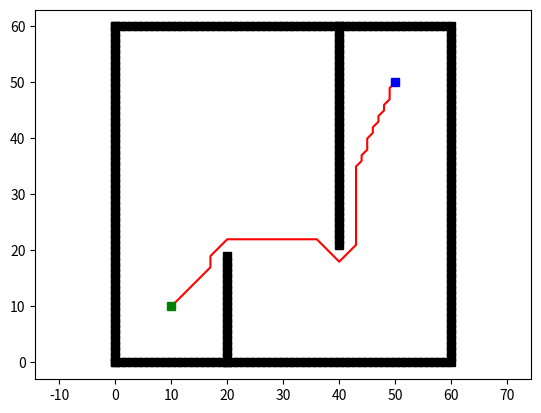

This figure's Python source:
import heapq
import math
import numpy as np
import matplotlib.pyplot as plt


class Node:
    def __init__(self, x, y, cost, pind):
        self.x = x  # x position of node
        self.y = y  # y position of node
        self.cost = cost  # g cost of node
        self.pind = pind  # parent index of node



class Para:
    def __init__(self, minx, miny, maxx, maxy, xw, yw, reso, motion):
        self.minx = minx
        self.miny = miny
        self.maxx = maxx
        self.maxy = maxy
        self.xw = xw
        self.yw = yw
        self.reso = reso  # resolution of grid world
        self.motion = motion  # motion set


def astar_planning(sx, sy, gx, gy, ox, oy, reso, rr):
    """
    return path of A*.
    :param sx: starting node x [m]
    :param sy: starting node y [m]
    :param gx: goal node x [m]
    :param gy: goal node y [m]
    :param ox: obstacles x positions [m]
    :param oy: obstacles y positions [m]
    :param reso: xy grid resolution
    :param rr: robot radius
    :return: path
    """

    n_start = Node(round(sx / reso), round(sy / reso), 0.0, -1)
    n_goal = Node(round(gx / reso), round(gy / reso), 0.0, -1)

    ox = [x / reso for x in ox]
    oy = [y / reso for y in oy]

    P, obsmap = calc_parameters(ox, oy, rr, reso)

    open_set, closed_set = dict(), dict()
    open_set[calc_index(n_start, P)] = n_start

    q_priority = []
    heapq.heappush(q_priority,
                   (fvalue(n_start, n_goal), calc_index(n_start, P)))

    while True:
        if not open_set:
            break

        _, ind = heapq.heappop(q_priority)
        n_curr = open_set[ind]
        closed_set[ind] = n_curr
        open_set.pop(ind)

        for i in range(len(P.motion)):
            node = Node(n_curr.x + P.motion[i][0],
                        n_curr.y + P.motion[i][1],
                        n_curr.cost + u_cost(P.motion[i]), ind)

            if not check_node(node, P, obsmap):
                continue

            n_ind = calc_index(node, P)
            if n_ind not in closed_set:
                if n_ind in open_set:
                    if open_set[n_ind].cost > node.cost:
                        open_set[n_ind].cost = node.cost
                        open_set[n_ind].pind = ind
                else:
                    open_set[n_ind] = node
                    heapq.heappush(q_priority,
                                   (fvalue(node, n_goal), calc_index(node, P)))

    pathx, pathy = extract_path(closed_set, n_start, n_goal, P)

    return pathx, pathy


def calc_holonomic_heuristic_with_obstacle(node, ox, oy, reso, rr):
    n_goal = Node(round(node.x[-1] / reso), round(node.y[-1] / reso), 0.0, -1)

    ox = [x / reso for x in ox]
    oy = [y / reso for y in oy]

    P, obsmap = calc_parameters(ox, oy, reso, rr)

    open_set, closed_set = dict(), dict()
    open_set[calc_index(n_goal, P)] = n_goal

    q_priority = []
    heapq.heappush(q_priority, (n_goal.cost, calc_index(n_goal, P)))

    while True:
        if not open_set:
            break

        _, ind = heapq.heappop(q_priority)
        n_curr = open_set[ind]
        closed_set[ind] = n_curr
        open_set.pop(ind)

        for i in range(len(P.motion)):
            node = Node(n_curr.x + P.motion[i][0],
                        n_curr.y + P.motion[i][1],
                        n_curr.cost + u_cost(P.motion[i]), ind)

            if not check_node(node, P, obsmap):
                continue

            n_ind = calc_index(node, P)
            if n_ind not in closed_set:
                if n_ind in open_set:
                    if open_set[n_ind].cost > node.cost:
                        open_set[n_ind].cost = node.cost
                        open_set[n_ind].pind = ind
                else:
                    open_set[n_ind] = node
                    heapq.heappush(q_priority, (node.cost, calc_index(node, P)))

    hmap = [[np.inf for _ in range(P.yw)] for _ in range(P.xw)]

    for n in closed_set.values():
        hmap[n.x - P.minx][n.y - P.miny] = n.cost

    return hmap


def check_node(node, P, obsmap):
    if node.x <= P.minx or node.x >= P.maxx or \
            node.y <= P.miny or node.y >= P.maxy:
        return False

    if obsmap[node.x - P.minx][node.y - P.miny]:
        return False

    return True


def u_cost(u):
    return math.hypot(u[0], u[1])


def fvalue(node, n_goal):
    return node.cost + h(node, n_goal)


def h(node, n_goal):
    return math.hypot(node.x - n_goal.x, node.y - n_goal.y)


def calc_index(node, P):
    return (node.y - P.miny) * P.xw + (node.x - P.minx)


def calc_parameters(ox, oy, rr, reso):
    minx, miny = round(min(ox)), round(min(oy))
    maxx, maxy = round(max(ox)), round(max(oy))
    xw, yw = maxx - minx, maxy - miny

    motion = get_motion()
    P = Para(minx, miny, maxx, maxy, xw, yw, reso, motion)
    obsmap = calc_obsmap(ox, oy, rr, P)

    return P, obsmap


def calc_obsmap(ox, oy, rr, P):
    obsmap = [[False for _ in range(P.yw)] for _ in range(P.xw)]

    for x in range(P.xw):
        xx = x + P.minx
        for y in range(P.yw):
            yy = y + P.miny
            for oxx, oyy in zip(ox, oy):
                if math.hypot(oxx - xx, oyy - yy) <= rr / P.reso:
                    obsmap[x][y] = True
                    break

    return obsmap


def extract_path(closed_set, n_start, n_goal, P):
    pathx, pathy = [n_goal.x], [n_goal.y]
    n_ind = calc_index(n_goal, P)

    while True:
        node = closed_set[n_ind]
        pathx.append(node.x)
        pathy.append(node.y)
        n_ind = node.pind

        if node == n_start:
            break

    pathx = [x * P.reso for x in reversed(pathx)]
    pathy = [y * P.reso for y in reversed(pathy)]

    return pathx, pathy


def get_motion():
    motion = [[-1, 0], [-1, 1], [0, 1], [1, 1],
              [1, 0], [1, -1], [0, -1], [-1, -1]]

    return motion


def get_env():
    ox, oy = [], []

    for i in range(60):
        ox.append(i)
        oy.append(0.0)
    for i in range(60):
        ox.append(60.0)
        oy.append(i)
    for i in range(61):
        ox.append(i)
        oy.append(60.0)
    for i in range(61):
        ox.append(0.0)
        oy.append(i)
    for i in range(20):
        ox.append(20.0)
        oy.append(i)
    for i in range(40):
        ox.append(40.0)
        oy.append(60.0 - i)

    return ox, oy


def main():
    sx = 10.0  # [m]
    sy = 10.0  # [m]
    gx = 50.0  # [m]
    gy = 50.0  # [m]

    robot_radius = 2.0
    grid_resolution = 1.0
    ox, oy = get_env()

    pathx, pathy = astar_planning(sx, sy, gx, gy, ox, oy, grid_resolution, robot_radius)

    plt.plot(ox, oy, 'sk')
    plt.plot(pathx, pathy, '-r')
    plt.plot(sx, sy, 'sg')
    plt.plot(gx, gy, 'sb')
    plt.axis("equal")
    plt.show()


if __name__ == '__main__':
    main()
